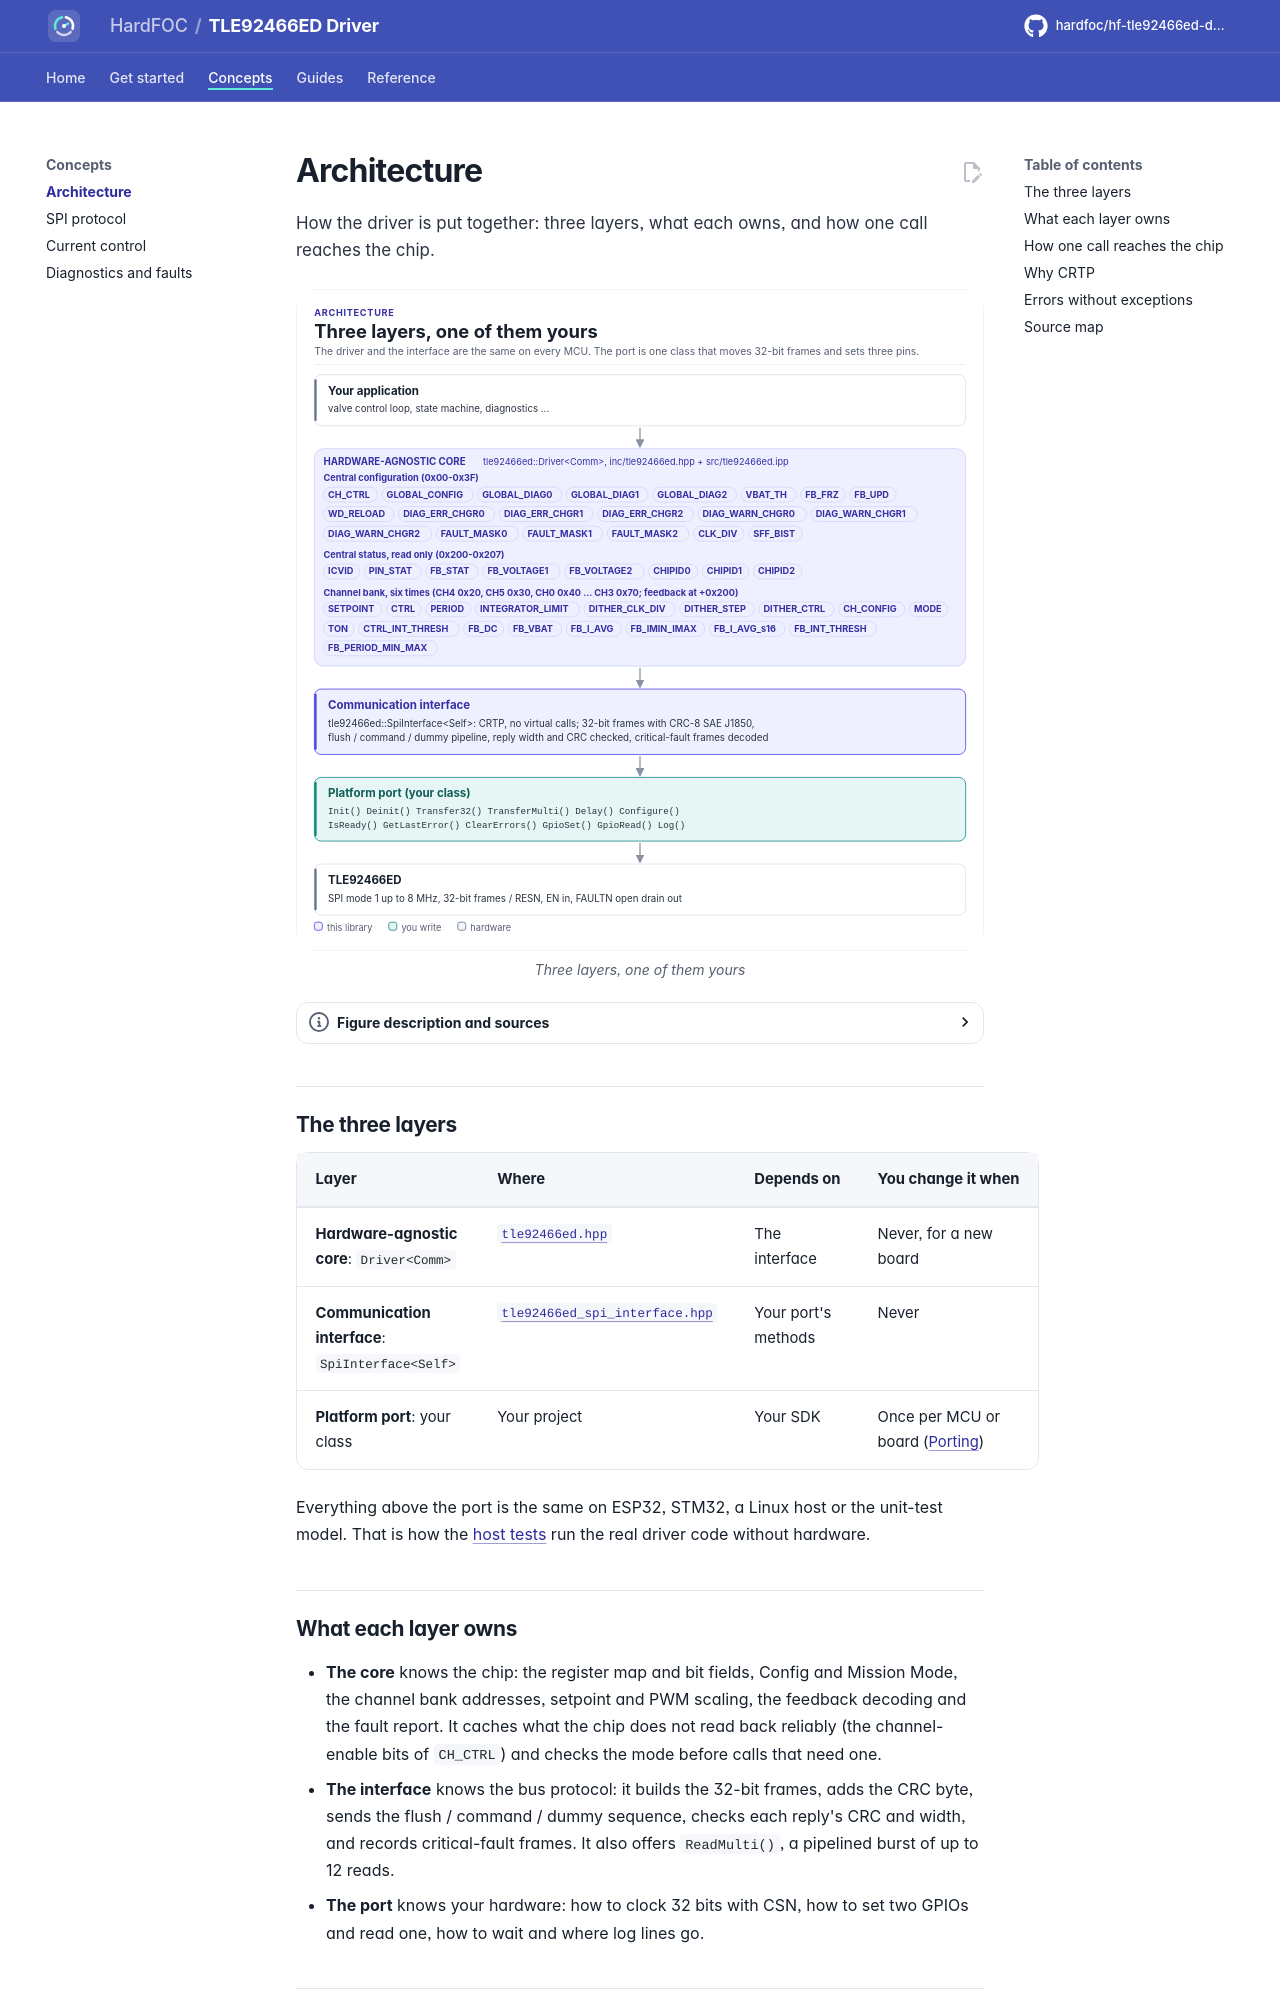

repository: hardfoc/hf-tle92466ed-driver · page: dev/architecture/index.html · generator: mkdocs

# Architecture

How the driver is put together: three layers, what each owns, and how one call reaches the chip.

<!-- figure: driver-layers -->
<picture>
  <source media="(prefers-color-scheme: dark)" srcset="diagrams/driver-layers.dark.svg">
  <img src="diagrams/driver-layers.svg"
    alt="Layer diagram: the application calls the hardware-agnostic TLE92466ED driver, which owns the central
    and per-channel register map, and uses the CRTP SPI interface that frames, checks and pipelines
    32-bit transfers, which calls the platform port you write, which drives the SPI bus and the RESN, EN
    and FAULTN pins of the TLE92466ED.">
</picture>
<!-- /figure -->

## The three layers

| Layer | Where | Depends on | You change it when |
| --- | --- | --- | --- |
| **Hardware-agnostic core**: `Driver<Comm>` | [`tle92466ed.hpp`](../inc/tle92466ed.hpp) | The interface | Never, for a new board |
| **Communication interface**: `SpiInterface<Self>` | [`tle92466ed_spi_interface.hpp`](../inc/tle92466ed_spi_interface.hpp) | Your port's methods | Never |
| **Platform port**: your class | Your project | Your SDK | Once per MCU or board ([Porting](porting.md)) |

Everything above the port is the same on ESP32, STM32, a Linux host or the unit-test model. That is how the
[host tests](testing.md) run the real driver code without hardware.

## What each layer owns

- **The core** knows the chip: the register map and bit fields, Config and Mission Mode, the channel bank
  addresses, setpoint and PWM scaling, the feedback decoding and the fault report. It caches what the chip does
  not read back reliably (the channel-enable bits of `CH_CTRL`) and checks the mode before calls that need one.
- **The interface** knows the bus protocol: it builds the 32-bit frames, adds the CRC byte, sends the
  flush / command / dummy sequence, checks each reply's CRC and width, and records critical-fault frames. It also
  offers `ReadMulti()`, a pipelined burst of up to 12 reads.
- **The port** knows your hardware: how to clock 32 bits with CSN, how to set two GPIOs and read one, how to wait
  and where log lines go.
